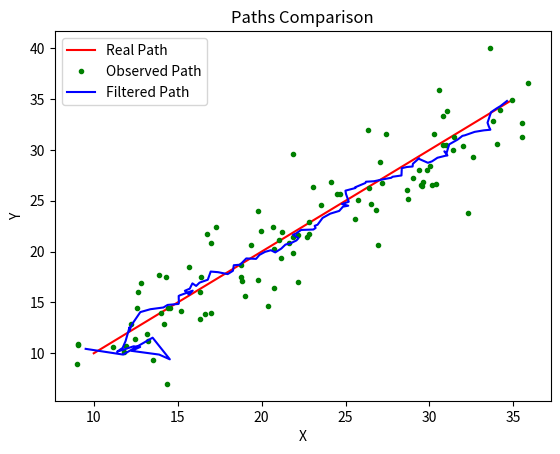
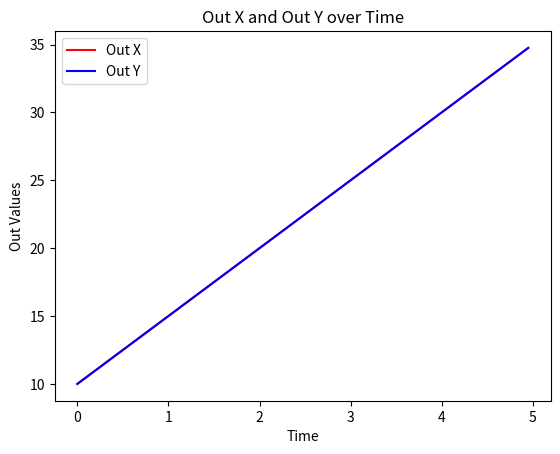

Write Python code to recreate these figures, in order.
import numpy as np
import matplotlib.pyplot as plt

# 初始化变量
x0, y0 = 320, 240
nx, ny = 0, 0
h = 100
x3, y3 = 10, 10
vx, vy = 5, 5
t = 0
anglex, angley = 0, 0
p, k, id = 0.02, 0.01, 0.01
xt, yt = 0, 0
xt1, yt1 = x3, y3
integralx, integraly = 0, 0
lasterrorx, lasterrory = 0, 0
iterations = 100
t_plot = 0.05  # 每次迭代的时间间隔

# 数据存储列表
Coordx_R = []
Coordy_R = []
Coordx_O = []
Coordy_O = []
Coordx_F = []
Coordy_F = []
outx_values = []
outy_values = []
time_values = []

# 卡尔曼滤波初始化参数
ux = np.array([[xt1], [0], [yt1], [0]])
Q = np.diag([0.001, 0.0001, 0.001, 0.0001])
R = np.diag([2, 2])
F = np.array([[1, 1, 0, 0], [0, 1, 0, 0], [0, 0, 1, 1], [0, 0, 0, 1]])
H = np.array([[1, 0, 0, 0], [0, 0, 1, 0]])
P = np.eye(4)


def deg2rad(deg):
    return deg * np.pi / 180


def CameraCoord(xw, yw, zw, theta, alpha):
    theta = deg2rad(theta)
    alpha = deg2rad(alpha)
    f = 1.8e-3
    dx, dy = 3.14e-6, 3.75e-6
    u0, v0 = 320, 240

    # Transformation
    x_temp = xw * np.cos(theta) - zw * np.sin(theta)
    y_temp = yw
    z_temp = xw * np.sin(theta) + zw * np.cos(theta)
    xc = x_temp
    yc = y_temp * np.cos(alpha) - z_temp * np.sin(alpha)
    zc = y_temp * np.sin(alpha) + z_temp * np.cos(alpha)

    x = (f * xc) / zc
    y = (f * yc) / zc

    global x1, y1
    x1 = x / dx + u0
    y1 = y / dy + v0


def Control_servo(axis, value):
    global nx, ny, anglex, angley
    if axis == 'x':
        nx += value
        anglex = max(min(nx, 40), -40)
    elif axis == 'y':
        ny += value
        angley = max(min(ny, 40), -40)


def control():
    global integralx, integraly, lasterrorx, lasterrory
    errorx = x1 - x0
    errory = y1 - y0
    integralx += errorx
    integraly += errory
    Vx = p * errorx + id * integralx + k * (errorx - lasterrorx)
    Vy = p * errory + id * integraly + k * (errory - lasterrory)
    Control_servo('x', Vx)
    Control_servo('y', Vy)
    lasterrorx, lasterrory = errorx, errory


def Kalman_Filter(ux, P, Z, Q, R, F, H):
    # Prediction
    ux_pred = F.dot(ux)
    P_pred = F.dot(P).dot(F.T) + Q
    # Update
    S = H.dot(P_pred).dot(H.T) + R
    K = P_pred.dot(H.T).dot(np.linalg.inv(S))
    ux_update = ux_pred + K.dot(Z - H.dot(ux_pred))
    P_update = P_pred - K.dot(H).dot(P_pred)
    return ux_update, P_update


# 主循环
for i in range(iterations):
    CameraCoord(xt1, yt1, h, anglex, angley)
    control()
    xt1 = x3 + vx * t
    yt1 = y3 + vy * t
    Coordx_R.append(xt1)
    Coordy_R.append(yt1)

    # 添加观测噪声
    xt1_O = xt1 + np.random.normal(0, 2)
    yt1_O = yt1 + np.random.normal(0, 2)
    Coordx_O.append(xt1_O)
    Coordy_O.append(yt1_O)

    Z = np.array([[xt1_O], [yt1_O]])
    ux, P = Kalman_Filter(ux, P, Z, Q, R, F, H)
    xt1_F, yt1_F = ux[0, 0], ux[2, 0]
    Coordx_F.append(xt1_F)
    Coordy_F.append(yt1_F)

    outx_values.append(xt1 - xt)
    outy_values.append(yt1 - yt)
    time_values.append(i * t_plot)
    t += t_plot

# 绘制路径和误差图
plt.figure()
plt.plot(Coordx_R, Coordy_R, 'r-', label='Real Path')
plt.plot(Coordx_O, Coordy_O, 'g.', label='Observed Path')
plt.plot(Coordx_F, Coordy_F, 'b-', label='Filtered Path')
plt.xlabel('X')
plt.ylabel('Y')
plt.title('Paths Comparison')
plt.legend()

plt.figure()
plt.plot(time_values, outx_values, 'r-', label='Out X')
plt.plot(time_values, outy_values, 'b-', label='Out Y')
plt.xlabel('Time')
plt.ylabel('Out Values')
plt.title('Out X and Out Y over Time')
plt.legend()

plt.show()
